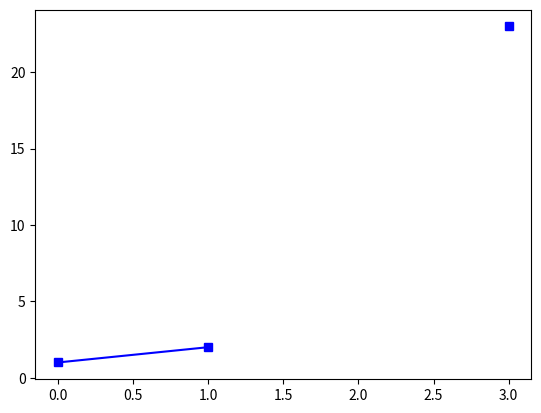

Reproduce this figure in Python.
import numpy as np
import matplotlib.pyplot as plt

vector1 = np.array([1,2])
vector2 = np.array([5,9])
scalar1 = 5
#Multiply the vector with a scalar
newvector1 = vector1 * scalar1
print(newvector1)
#Dotproduct between the 2 vectors
thedotproduct = np.dot(vector1,vector2)

plt.plot([3], [thedotproduct], 'bs-')
plt.plot(vector1, 'bs-')
plt.show()